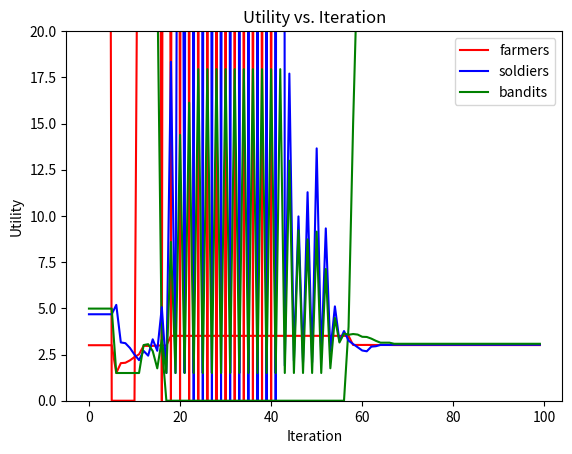

Here is the Python script that generated this plot:
import random
from math import inf


params = {
    "farmer_productivity": 3,
    
    
    # "land_capacity": 120,

    "steal_rate": 3,
    "suppression_prob": 0.3,
    "confiscate_rate": 0.7,

    "tax_rate": .5,
    "soldier_base_pay": 2.0,

    "alpha_perception": 0.25,
    "fear_increment": 0.1,
    "fear_decay": 0.2,

    "utility_margin": 0.5,
    "switch_urge_threshold": 2.0,
}

EPS = 1e-6
FEAR_MAX = 10.0


class Person:
    """
    Represents a single agent in the simulation.

    Each person has:
    - An economic role: farmer, bandit, or soldier
    - Economic state: wealth and income flows
    - Psychological state: fear, perceived violence, loyalty
    - Behavioral state: role-switching logic with inertia + cooldown
    - Individual heterogeneity: productivity, aggression, and enforcement skill

    This class handles:
    - Individual actions (produce, rob, suppress, pay tax, receive pay)
    - Psychological updates
    - Forward-looking utility prediction
    - Role switching decisions
    """

    def __init__(self, role, wealth=0.0, prod_mult=1.0, aggr_mult=1.0, skill_mult=1.0):
        """
        Initialize a new agent.

        Parameters:
        - role: Initial role ("farmer", "bandit", or "soldier")
        - wealth: Initial wealth level
        - prod_mult: Productivity multiplier (heterogeneity)
        - aggr_mult: Aggression multiplier (how much they steal)
        - skill_mult: Skill multiplier for suppression
        """
        self.role = role
        self.wealth = max(0.0, wealth)

        # ---心理 / psychological traits ---
        self.fear = 0.0                         # internal fear level
        self.perceived_violence = 0.0           # smoothed estimate of world violence
        self.loyalty = random.uniform(0.8, 1.2) # resistance to switching roles

        # --- Role switching state ---
        self.next_role = role
        self.age_in_role = 0                   # how long they've stayed
        self.switch_cooldown = 3               # inertia to prevent constant switching

        # --- Last tick economics (for logging/diagnostics) ---
        self.last_production = 0.0
        self.last_rob_gain = 0.0
        self.last_pay = 0.0

        # --- Heterogeneity among agents ---
        # These override the passed base values with randomness
        self.prod_mult = random.uniform(0.9, 1.1)
        self.aggr_mult = random.uniform(0.9, 1.1)
        self.skill_mult = random.uniform(0.9, 1.1)

    # ================= Housekeeping ================= #

    def reset_for_new_tick(self):
        """
        Reset per-tick variables and update internal counters.
        Called once at the beginning of every world step.
        """
        self.next_role = self.role
        self.age_in_role += 1

        # cooldown prevents constant oscillating behavior
        if self.switch_cooldown > 0:
            self.switch_cooldown -= 1

        # reset logs
        self.last_production = 0.0
        self.last_rob_gain = 0.0
        self.last_pay = 0.0

    # ================= Role detectors ================= #

    def is_farmer(self):
        """Return True if this agent is a farmer."""
        return self.role == "farmer"

    def is_bandit(self):
        """Return True if this agent is a bandit."""
        return self.role == "bandit"

    def is_soldier(self):
        """Return True if this agent is a soldier."""
        return self.role == "soldier"

    # ================= Role actions ================= #

    def produce(self, farmer_productivity, scale=1.0):
        """
        Farmer produces wealth.

        Production depends on:
        - Fixed productivity parameter
        - Individual productivity multiplier
        - Optional global scale (for resource scarcity, etc.)
        """
        if not self.is_farmer():
            return 0.0

        inc = max(0.0, self.prod_mult * farmer_productivity * max(0.0, scale))
        self.wealth += inc
        self.last_production = inc
        return inc

    def attempt_rob(self, victim, steal_rate, fear_bump_robbed=0.3):
        """
        Bandit attempts to steal from a farmer.

        If successful:
        - Transfers stolen wealth
        - Increases victim fear
        - Logs stolen wealth
        """
        if not (self.is_bandit() and victim and victim.role == "farmer"):
            return 0.0, False

        stolen = min(self.aggr_mult * steal_rate, victim.wealth)

        if stolen <= 0:
            return 0.0, False

        victim.wealth -= stolen
        victim.fear = min(FEAR_MAX, victim.fear + fear_bump_robbed)

        self.wealth += stolen
        self.last_rob_gain = stolen

        return stolen, True

    def attempt_suppress(self, target_bandit, p_hit, confiscate_rate, fear_bump_suppressed=0.2):
        """
        Soldier attempts to suppress a bandit.

        If successful:
        - Confiscates stolen wealth
        - Raises bandit's fear
        - Gains confiscated wealth
        """

        if not (self.is_soldier() and target_bandit and target_bandit.role == "bandit"):
            return 0.0, False

        hit_prob = min(1.0, max(0.0, self.skill_mult * p_hit))

        if random.random() >= hit_prob:
            return 0.0, False

        amt = min(self.skill_mult * confiscate_rate, target_bandit.wealth)

        target_bandit.wealth -= amt
        target_bandit.fear = min(FEAR_MAX, target_bandit.fear + fear_bump_suppressed)

        self.wealth += amt
        return amt, True

    def pay_tax(self, tax_rate):
        """
        Farmer pays tax as a percentage of wealth.
        Funds are redistributed to soldiers.
        """
        if not self.is_farmer():
            return 0.0

        tax = tax_rate * self.wealth
        self.wealth -= tax

        return tax

    def receive_pay(self, amount):
        """
        Soldier receives salary from tax pool + government base pay.
        """
        if amount > 0:
            self.wealth += amount
            self.last_pay = amount

    # ================= Psychological updates ================= #

    def update_psychology(self, global_violence, alpha, fear_inc, fear_dec):
        """
        Update internal psychological state:
        - Update perceived violence using exponential smoothing
        - Translate perceived violence into fear changes
        """
        a = max(0.0, min(1.0, alpha))

        self.perceived_violence = (1 - a) * self.perceived_violence + a * global_violence

        if self.perceived_violence > 0.5:
            self.fear = min(FEAR_MAX, self.fear + fear_inc)
        else:
            self.fear = max(0.0, self.fear - fear_dec)

    # ================= Forward-looking utility ================= #

    def predicted_utility(self, role, world, params):
        """
        Predict utility of choosing a given role NEXT tick.

        This is a forward-looking expectation based on:
        - Population composition
        - Global violence
        - Tax rates, productivity, and suppression parameters
        """

        # Hypothetical population counts if this person switched
        f, b, s = world.farmer_pop, world.bandit_pop, world.soldier_pop

        if self.is_farmer(): f -= 1
        elif self.is_bandit(): b -= 1
        elif self.is_soldier(): s -= 1

        if role == "farmer": f += 1
        elif role == "bandit": b += 1
        elif role == "soldier": s += 1

        violence = world.total_violence_last_tick

        # --- Farmer utility ---
        if role == "farmer":
            predicted_prod = self.prod_mult * params["farmer_productivity"]
            safety_bonus = max(0.0, 0.5 - 0.02 * violence)
            return predicted_prod + safety_bonus - 0.01 * b

        # --- Bandit utility ---
        if role == "bandit":
            if f > 0:
                base_rob = self.aggr_mult * params["steal_rate"]
            else:
                base_rob = 0.0
            return (
                base_rob
                - 0.01 * b                     # competition
                + 0.05 * max(0, f)        # more farmers => more loot
                - 0.02 * s                     # soldiers make life worse
            )

        # --- Soldier utility ---
        if role == "soldier":
            tax_pool = f * params["farmer_productivity"] * params["tax_rate"] if f > 0 else 0.0
            base_total = params["soldier_base_pay"] * s
            pay_per = (tax_pool + base_total) / s if s > 0 else params["soldier_base_pay"]

            return pay_per + 0.02 * b - 0.30

    # ================= Switching logic ================= #

    def decide_switch(self, utilities, switch_urge_threshold, utility_margin, global_tick):
        """
        Decide whether to switch roles.

        Switching depends on:
        - Fear (creates switching urge)
        - Loyalty (resistance factor)
        - Utility comparison
        - Cooldown and startup freeze
        """

        if global_tick <= 5:
            self.next_role = self.role
            return

        if self.switch_cooldown > 0:
            self.next_role = self.role
            return

        urge = self.fear / (self.loyalty + EPS)
        current_u = utilities[self.role]

        if urge <= switch_urge_threshold:
            self.next_role = self.role
            return

        # find best role by utility
        best_role = max(utilities, key=lambda r: utilities[r])

        if utilities[best_role] > current_u + utility_margin:
            self.next_role = best_role

    def finalize_role_switch(self):
        """
        Commit the switch decided earlier and reset role age + cooldown.
        """
        if self.next_role != self.role:
            self.role = self.next_role
            self.age_in_role = 0
            self.switch_cooldown = 1

    # ================= Export ================= #

    def to_dict(self):
        """
        Export agent data for logging, visualization, or analysis.
        """
        return {
            "role": self.role,
            "wealth": round(self.wealth, 3),
            "fear": round(self.fear, 3),
            "perceived_violence": round(self.perceived_violence, 3),
            "loyalty": round(self.loyalty, 3),
            "age_in_role": self.age_in_role,
        }

class World:
    """
    Represents the simulation environment.

    The World handles:
    - Population tracking
    - Running each simulation tick
    - Aggregating violence and economics
    - Updating global utilities and triggering role transitions
    """

    def __init__(self, n_farmers, n_bandits, n_soilders):
        """
        Initialize world with given population counts.
        """
        self.people = []
        self.global_tick = 0

        for _ in range(n_farmers):
            self.people.append(Person("farmer", wealth=1.0))
        for _ in range(n_bandits):
            self.people.append(Person("bandit", wealth=0.7))
        for _ in range(n_soilders):
            self.people.append(Person("soldier", wealth=0.8))

        self.total_robberies = 0
        self.total_suppressions = 0
        self.total_violence_last_tick = 0.0

        self.utilities_for_roles = {"farmer": 0.0, "bandit": 0.0, "soldier": 0.0}

        self.update_population_counts()

        # Diagnostics
        self.expected_prod_per_farmer = 0.0
        self.expected_rob_per_bandit = 0.0
        self.expected_soldier_pay = 0.0

    def update_population_counts(self):
        """
        Recalculate number of farmers, bandits, and soldiers.
        Should be called after role switches.
        """
        self.farmer_pop = sum(p.is_farmer() for p in self.people)
        self.bandit_pop = sum(p.is_bandit() for p in self.people)
        self.soldier_pop = sum(p.is_soldier() for p in self.people)

    def step(self):
        """
        Advance the simulation by one tick.

        This function performs:
        1. Production
        2. Robbery attempts
        3. Suppression by soldiers
        4. Tax redistribution
        5. Psychology updates
        6. Forward utility calculation
        7. Role switching
        """
        self.global_tick += 1

        # Reset all agents for new cycle
        for p in self.people:
            p.reset_for_new_tick()

        farmers = [p for p in self.people if p.is_farmer()]
        bandits = [p for p in self.people if p.is_bandit()]
        soldiers = [p for p in self.people if p.is_soldier()]

        # --- Production phase ---
        for f in farmers:
            f.produce(params["farmer_productivity"])

        # --- Robbery phase ---
        self.total_robberies = 0
        random.shuffle(bandits)

        for b in bandits:
            if not farmers:
                break
            target = max(farmers, key=lambda x: x.wealth)

            _, success = b.attempt_rob(target, params["steal_rate"])
            if success:
                self.total_robberies += 1

        # --- Suppression phase ---
        self.total_suppressions = 0
        bandits = [p for p in self.people if p.is_bandit()]

        for s in soldiers:
            if not bandits:
                break

            target = random.choice(bandits)

            _, success = s.attempt_suppress(
                target_bandit=target,
                p_hit=params["suppression_prob"],
                confiscate_rate=params["confiscate_rate"],
            )

            if success:
                self.total_suppressions += 1

        # --- Taxation + soldier pay ---
        tax_pool = sum(f.pay_tax(params["tax_rate"]) for f in farmers)
        total_base = params["soldier_base_pay"] * len(soldiers)

        pay_per = (tax_pool + total_base) / len(soldiers) if soldiers else 0.0

        for s in soldiers:
            s.receive_pay(pay_per)

        # --- Diagnostics (expected values) ---
        self.expected_prod_per_farmer = (
            sum(f.last_production for f in farmers) / len(farmers) if farmers else 0.0
        )
        self.expected_rob_per_bandit = (
            sum(b.last_rob_gain for b in bandits) / len(bandits) if bandits else 0.0
        )
        self.expected_soldier_pay = (
            sum(s.last_pay for s in soldiers) / len(soldiers) if soldiers else 0.0
        )

        # --- Violence index ---
        current_violence = self.total_robberies + self.total_suppressions
        self.total_violence_last_tick = current_violence

        # --- Forward utilities ---
        n = len(self.people)

        farmer_u = sum(p.predicted_utility("farmer", self, params) for p in self.people) / n
        bandit_u = sum(p.predicted_utility("bandit", self, params) for p in self.people) / n
        soldier_u = sum(p.predicted_utility("soldier", self, params) for p in self.people) / n

        # Hard lower bounds to prevent collapse artifacts
        self.utilities_for_roles = {
            "farmer": max(1.5, max(farmer_u, self.expected_prod_per_farmer)),
            "bandit": max(1.5, max(bandit_u, self.expected_rob_per_bandit)),
            "soldier": max(1.5, max(soldier_u, self.expected_soldier_pay) - 0.5)
        }

        # --- Update internal psychology ---
        for p in self.people:
            p.update_psychology(
                global_violence=current_violence,
                alpha=params["alpha_perception"],
                fear_inc=params["fear_increment"],
                fear_dec=params["fear_decay"],
            )

        # --- Role switching ---
        for p in self.people:
            p.decide_switch(
                utilities=self.utilities_for_roles,
                switch_urge_threshold=params["switch_urge_threshold"],
                utility_margin=random.uniform(0.1, 2),
                global_tick=self.global_tick,
            )

        for p in self.people:
            p.finalize_role_switch()

        self.update_population_counts()

    def to_dict(self):
        """
        Export global state for visualization or CSV logging.
        """
        return {
            "farmer_pop": self.farmer_pop,
            "bandit_pop": self.bandit_pop,
            "soldier_pop": self.soldier_pop,
            "total_robberies": self.total_robberies,
            "total_suppressions": self.total_suppressions,
            "utilities": self.utilities_for_roles,
            "exp_prod_farmer": self.expected_prod_per_farmer,
            "exp_rob_bandit": self.expected_rob_per_bandit,
            "exp_pay_soldier": self.expected_soldier_pay,
        }


farmer_pop = []
bandit_pop = []
soldier_pop = []

farmer_ut = []
bandit_ut = []
soldier_ut = []

if __name__ == "__main__":
    world = World(n_farmers=100, n_bandits=100, n_soilders=100)

    for t in range(1, 101):
        world.step()
        state = world.to_dict()

        farmer_pop.append(world.farmer_pop)
        bandit_pop.append(world.bandit_pop)
        soldier_pop.append(world.soldier_pop)

        farmer_ut.append(state['utilities']['farmer'])
        bandit_ut.append(state['utilities']['bandit'])
        soldier_ut.append(state['utilities']['soldier'])
        
        print(
            f"t={t:03d} | F={state['farmer_pop']:3d} "
            f"B={state['bandit_pop']:3d} S={state['soldier_pop']:3d} | "
            f"Robs={state['total_robberies']:2d} Supp={state['total_suppressions']:2d} | "
            f"U_F={state['utilities']['farmer']:.2f} "
            f"U_B={state['utilities']['bandit']:.2f} "
            f"U_S={state['utilities']['soldier']:.2f}"
        )

import matplotlib.pyplot as plt
import pandas as pd

df = pd.DataFrame([farmer_pop, soldier_pop, bandit_pop])
df2 = pd.DataFrame([farmer_ut, soldier_ut, bandit_ut])

df = df.T.reset_index()
df2 = df2.T.reset_index()

plt.plot(df['index'], df[0], c='r')
plt.plot(df['index'], df[1], c='b')
plt.plot(df['index'], df[2], c='g')
plt.title('Population vs. Iteration')
plt.ylabel('Population')
plt.xlabel('Iteration')
plt.legend(['farmers', 'soldiers', 'bandits'])

plt.plot(df2['index'], df2[0], c='r')
plt.plot(df2['index'], df2[1], c='b')
plt.plot(df2['index'], df2[2], c='g')
plt.title('Utility vs. Iteration')
plt.ylabel('Utility')
plt.xlabel('Iteration')
plt.ylim(0, 20)
plt.legend(['farmers', 'soldiers', 'bandits'])

